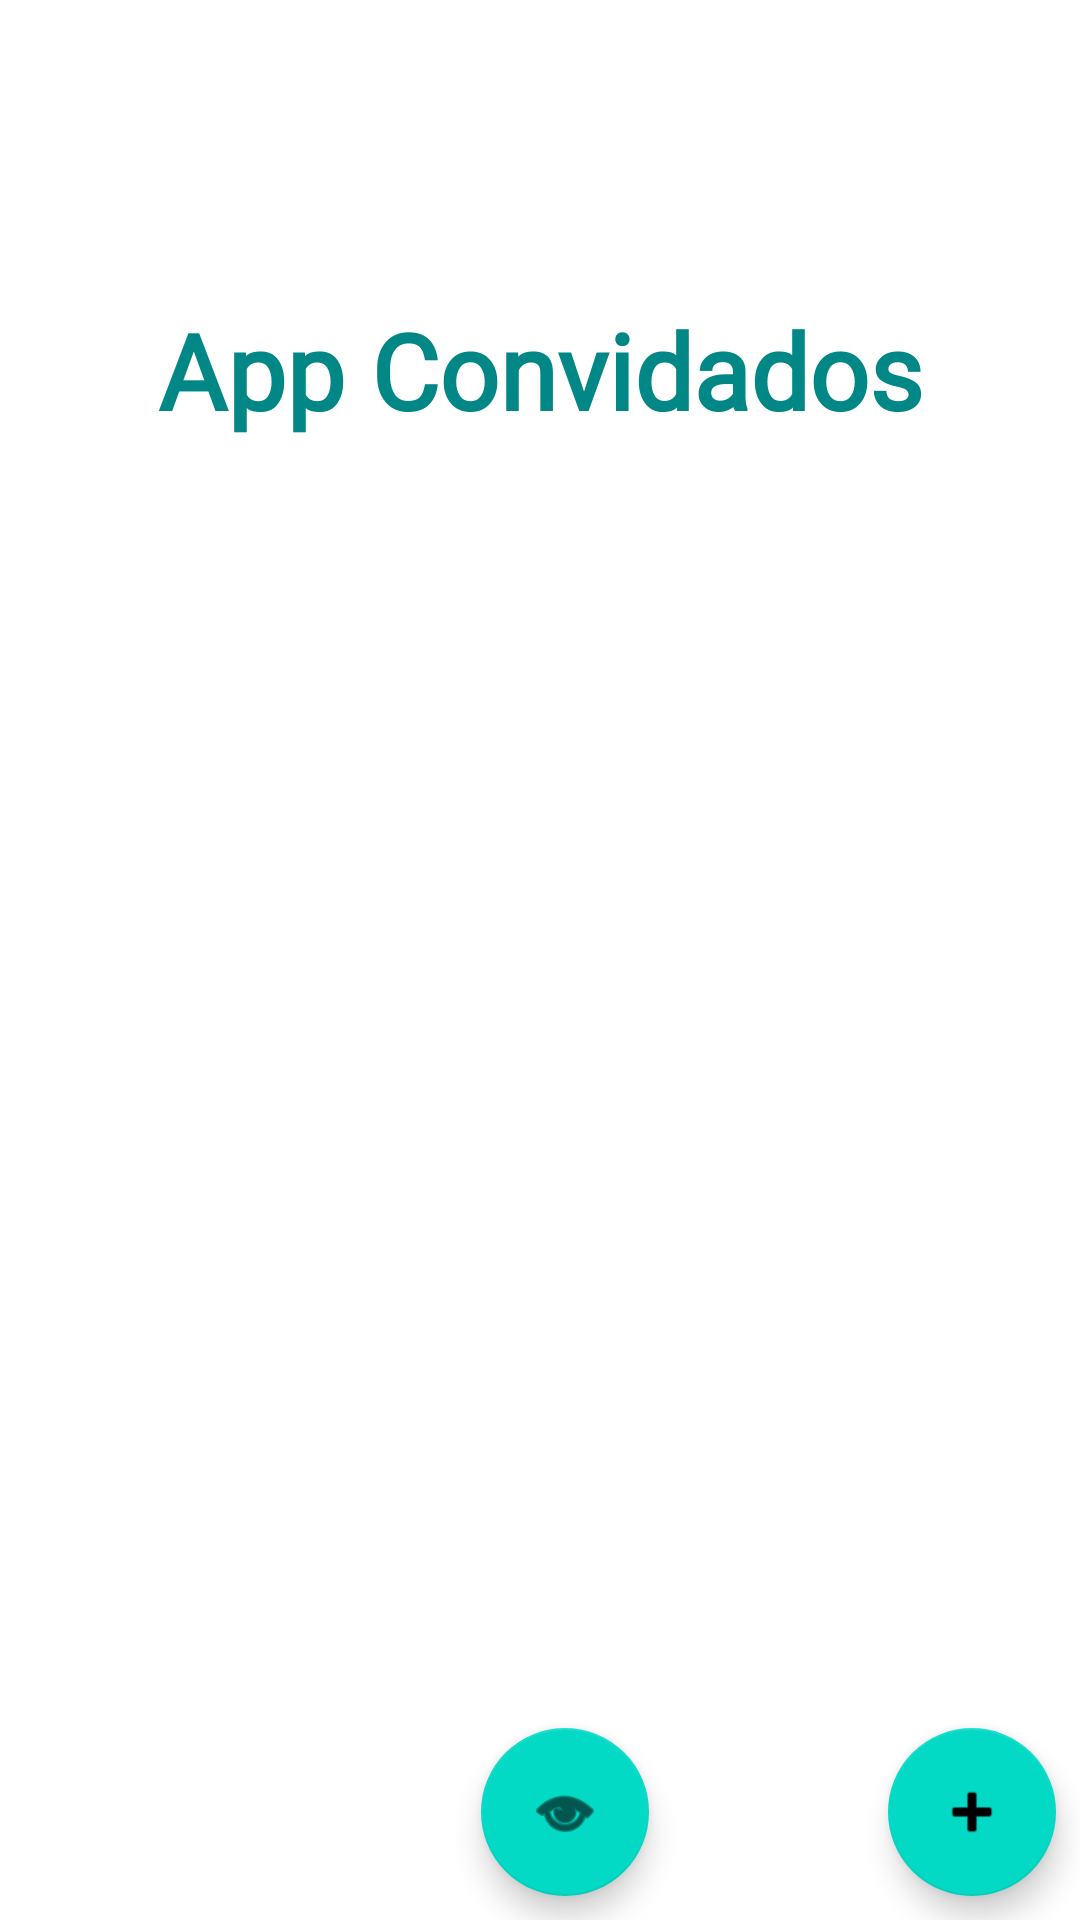

This screen was rendered from an Android layout file. Write that file and the resources it references.
<!-- AndroidManifest.xml: application theme Theme.Appconvidadosfinal -->
<!-- res/layout/activity_main.xml -->
<?xml version="1.0" encoding="utf-8"?>
<androidx.constraintlayout.widget.ConstraintLayout xmlns:android="http://schemas.android.com/apk/res/android"
    xmlns:app="http://schemas.android.com/apk/res-auto"
    xmlns:tools="http://schemas.android.com/tools"
    android:layout_width="match_parent"
    android:layout_height="match_parent"
    tools:context=".MainActivity">


    <TextView
        android:id="@+id/textViewTitulo"
        android:layout_width="wrap_content"
        android:layout_height="wrap_content"
        android:text="App Convidados"
        android:textStyle="bold"
        android:textSize="35sp"
        android:fontFamily="@font/arialbi"
        android:textColor="@color/teal_700"
        app:layout_constraintTop_toTopOf="parent"
        app:layout_constraintStart_toStartOf="parent"
        app:layout_constraintEnd_toEndOf="parent"
        android:layout_marginTop="100dp"/>

    <ImageView
        android:id="@+id/imageView"
        android:layout_width="0dp"
        android:layout_height="300dp"
        android:src="@drawable/logo_color_vertical_complemento"
        app:layout_constraintStart_toStartOf="parent"
        app:layout_constraintEnd_toEndOf="parent"
        app:layout_constraintTop_toTopOf="parent"
        app:layout_constraintBottom_toBottomOf="parent"
        />


    <com.google.android.material.floatingactionbutton.FloatingActionButton
        android:layout_width="wrap_content"
        android:layout_height="wrap_content"
        android:id="@+id/btnAdd"
        app:srcCompat="@android:drawable/ic_input_add"
        app:layout_constraintBottom_toBottomOf="parent"
        app:layout_constraintEnd_toEndOf="parent"
        android:layout_margin="8dp" />

    <com.google.android.material.floatingactionbutton.FloatingActionButton
        android:id="@+id/btnListar"
        android:layout_width="wrap_content"
        android:layout_height="wrap_content"
        android:layout_margin="8dp"
        app:layout_constraintBottom_toBottomOf="parent"
        app:layout_constraintEnd_toEndOf="parent"
        app:layout_constraintHorizontal_bias="0.529"
        app:layout_constraintStart_toStartOf="parent"
        app:layout_constraintTop_toTopOf="parent"
        app:layout_constraintVertical_bias="1.0"
        app:srcCompat="@android:drawable/ic_menu_view" />


</androidx.constraintlayout.widget.ConstraintLayout>
<!-- resources referenced by this layout -->
<resources>
  <style name="Theme.Appconvidadosfinal" parent="Base.Theme.Appconvidadosfinal" />
  <style name="Base.Theme.Appconvidadosfinal" parent="Theme.MaterialComponents.DayNight.DarkActionBar">
          
          
      </style>
  <!-- not gathered from this repository: default colours our renderer supplied (Android Studio template values) -->
  <color name="teal_700">#FF018786</color>
</resources>
